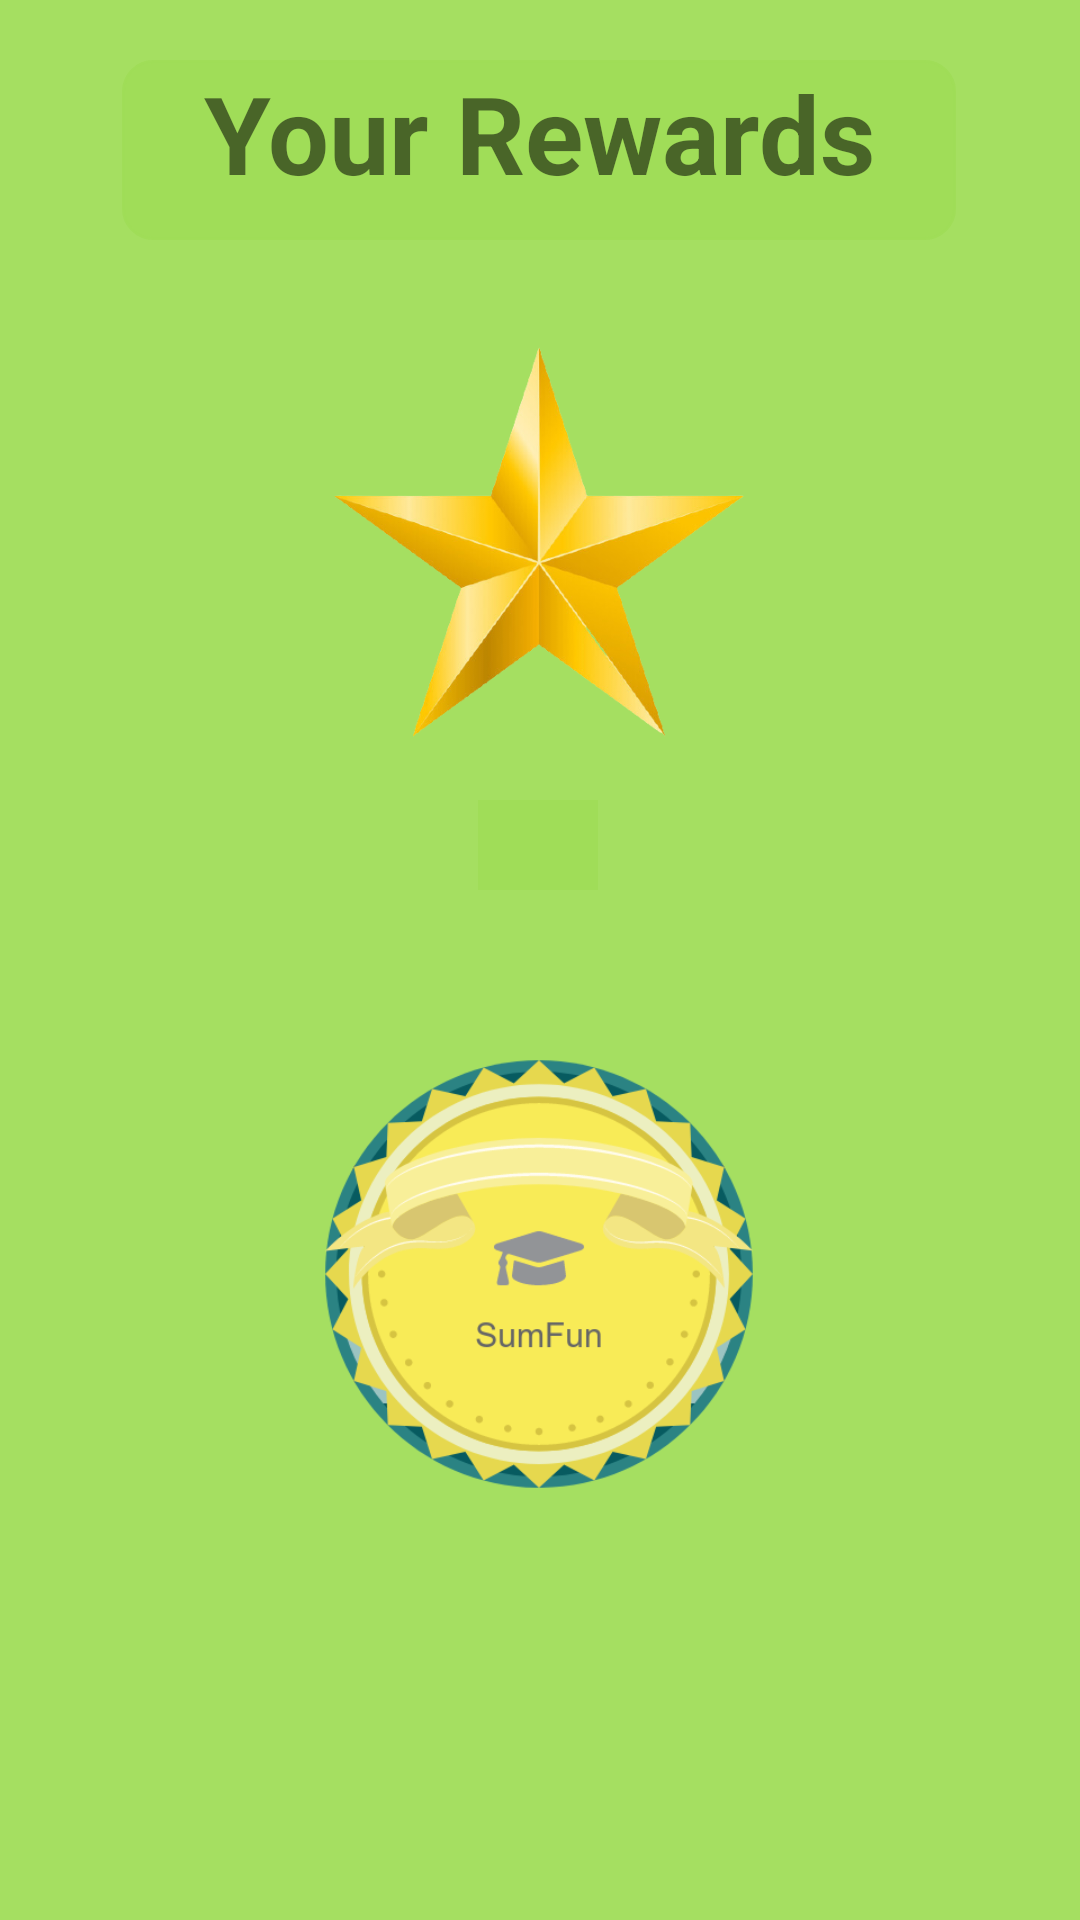

This screen was rendered from an Android layout file. Write that file and the resources it references.
<!-- AndroidManifest.xml: application theme Theme.SumFun -->
<!-- res/layout/activity_status.xml -->
<?xml version="1.0" encoding="utf-8"?>
<androidx.constraintlayout.widget.ConstraintLayout xmlns:android="http://schemas.android.com/apk/res/android"
    xmlns:app="http://schemas.android.com/apk/res-auto"
    xmlns:tools="http://schemas.android.com/tools"
    android:layout_width="match_parent"
    android:layout_height="match_parent"
    android:background="#F0A0DD58"
    tools:context=".view.StatusActivity">

    <ImageView
        android:id="@+id/starView"
        android:layout_width="150dp"
        android:layout_height="150dp"
        app:layout_constraintBottom_toBottomOf="parent"
        app:layout_constraintEnd_toEndOf="parent"
        app:layout_constraintHorizontal_bias="0.498"
        app:layout_constraintStart_toStartOf="parent"
        app:layout_constraintTop_toTopOf="parent"
        app:layout_constraintVertical_bias="0.222"
        app:srcCompat="@drawable/gold_star1" />

    <TextView
        android:id="@+id/textView"
        android:layout_width="278dp"
        android:layout_height="60dp"
        android:layout_marginTop="20dp"
        android:background="@drawable/custom_tv"
        android:backgroundTint="#F0A0DD58"
        android:text="@string/star_message"
        android:textAlignment="center"
        android:textSize="36sp"
        android:textStyle="bold"
        app:layout_constraintEnd_toEndOf="parent"
        app:layout_constraintHorizontal_bias="0.496"
        app:layout_constraintStart_toStartOf="parent"
        app:layout_constraintTop_toTopOf="parent" />

    <ImageView
        android:id="@+id/badgeView"
        android:layout_width="150dp"
        android:layout_height="150dp"
        android:layout_marginTop="16dp"
        app:layout_constraintBottom_toBottomOf="parent"
        app:layout_constraintEnd_toEndOf="parent"
        app:layout_constraintHorizontal_bias="0.498"
        app:layout_constraintStart_toStartOf="parent"
        app:layout_constraintTop_toTopOf="parent"
        app:layout_constraintVertical_bias="0.704"
        app:srcCompat="@drawable/sumfunbadge" />

    <TextView
        android:id="@+id/badgeCountDisplay"
        android:layout_width="20dp"
        android:layout_height="30dp"
        android:layout_marginBottom="16dp"
        android:textAlignment="center"
        android:textColor="@color/black"
        android:textSize="24sp"
        app:layout_constraintBottom_toBottomOf="parent"
        app:layout_constraintEnd_toEndOf="parent"
        app:layout_constraintHorizontal_bias="0.498"
        app:layout_constraintStart_toStartOf="parent"
        app:layout_constraintTop_toBottomOf="@+id/badgeView"
        app:layout_constraintVertical_bias="0.076" />

    <TextView
        android:id="@+id/starCountDisplay"
        android:layout_width="40dp"
        android:layout_height="30dp"
        android:layout_marginTop="8dp"
        android:background="#FFFFFF"
        android:backgroundTint="#F0A0DD58"
        android:text="@string/blank"
        android:textAlignment="center"
        android:textColor="@color/black"
        android:textSize="24sp"
        app:layout_constraintEnd_toEndOf="parent"
        app:layout_constraintHorizontal_bias="0.498"
        app:layout_constraintStart_toStartOf="parent"
        app:layout_constraintTop_toBottomOf="@+id/starView" />

</androidx.constraintlayout.widget.ConstraintLayout>
<!-- resources referenced by this layout -->
<resources>
  <!-- drawable custom_tv (drawable) -->
  <?xml version="1.0" encoding="utf-8"?>
  <selector xmlns:android="http://schemas.android.com/apk/res/android">
  
          <item android:state_enabled="true" android:state_focused="true">
              <shape android:shape="rectangle">
                  <solid android:color="@android:color/white"/>
                  <corners android:radius="10dp"/>
                  <stroke android:color="@android:color/holo_blue_bright" android:width="1dp"/>
              </shape>
          </item>
  
      <item android:state_enabled="true">
          <shape android:shape="rectangle">
              <solid android:color="@android:color/white"/>
              <corners android:radius="10dp"/>
              <stroke android:color="@android:color/holo_blue_dark" android:width="1dp"/>
          </shape>
      </item>
  
  </selector>
  <!-- drawable gold_star1: png bitmap (drawable-v24, 91586 bytes) -->
  <!-- drawable sumfunbadge: png bitmap (drawable, 52255 bytes) -->
  <string name="blank">" "</string>
  <string name="star_message">Your Rewards</string>
  <style name="Theme.SumFun" parent="Theme.MaterialComponents.DayNight.DarkActionBar">
          
          <item name="colorPrimary">@color/purple_500</item>
          <item name="colorPrimaryVariant">@color/purple_700</item>
          <item name="colorOnPrimary">@color/white</item>
          
          <item name="colorSecondary">@color/teal_200</item>
          <item name="colorSecondaryVariant">@color/teal_700</item>
          <item name="colorOnSecondary">@color/black</item>
          
          <item name="android:statusBarColor" tools:targetApi="l">?attr/colorPrimaryVariant</item>
          
      </style>
  <!-- not gathered from this repository: default colours our renderer supplied (Android Studio template values) -->
  <color name="purple_500">#FF6200EE</color>
  <color name="purple_700">#FF3700B3</color>
  <color name="teal_200">#FF03DAC5</color>
  <color name="teal_700">#FF018786</color>
  <color name="black">#FF000000</color>
  <color name="white">#FFFFFFFF</color>
</resources>
